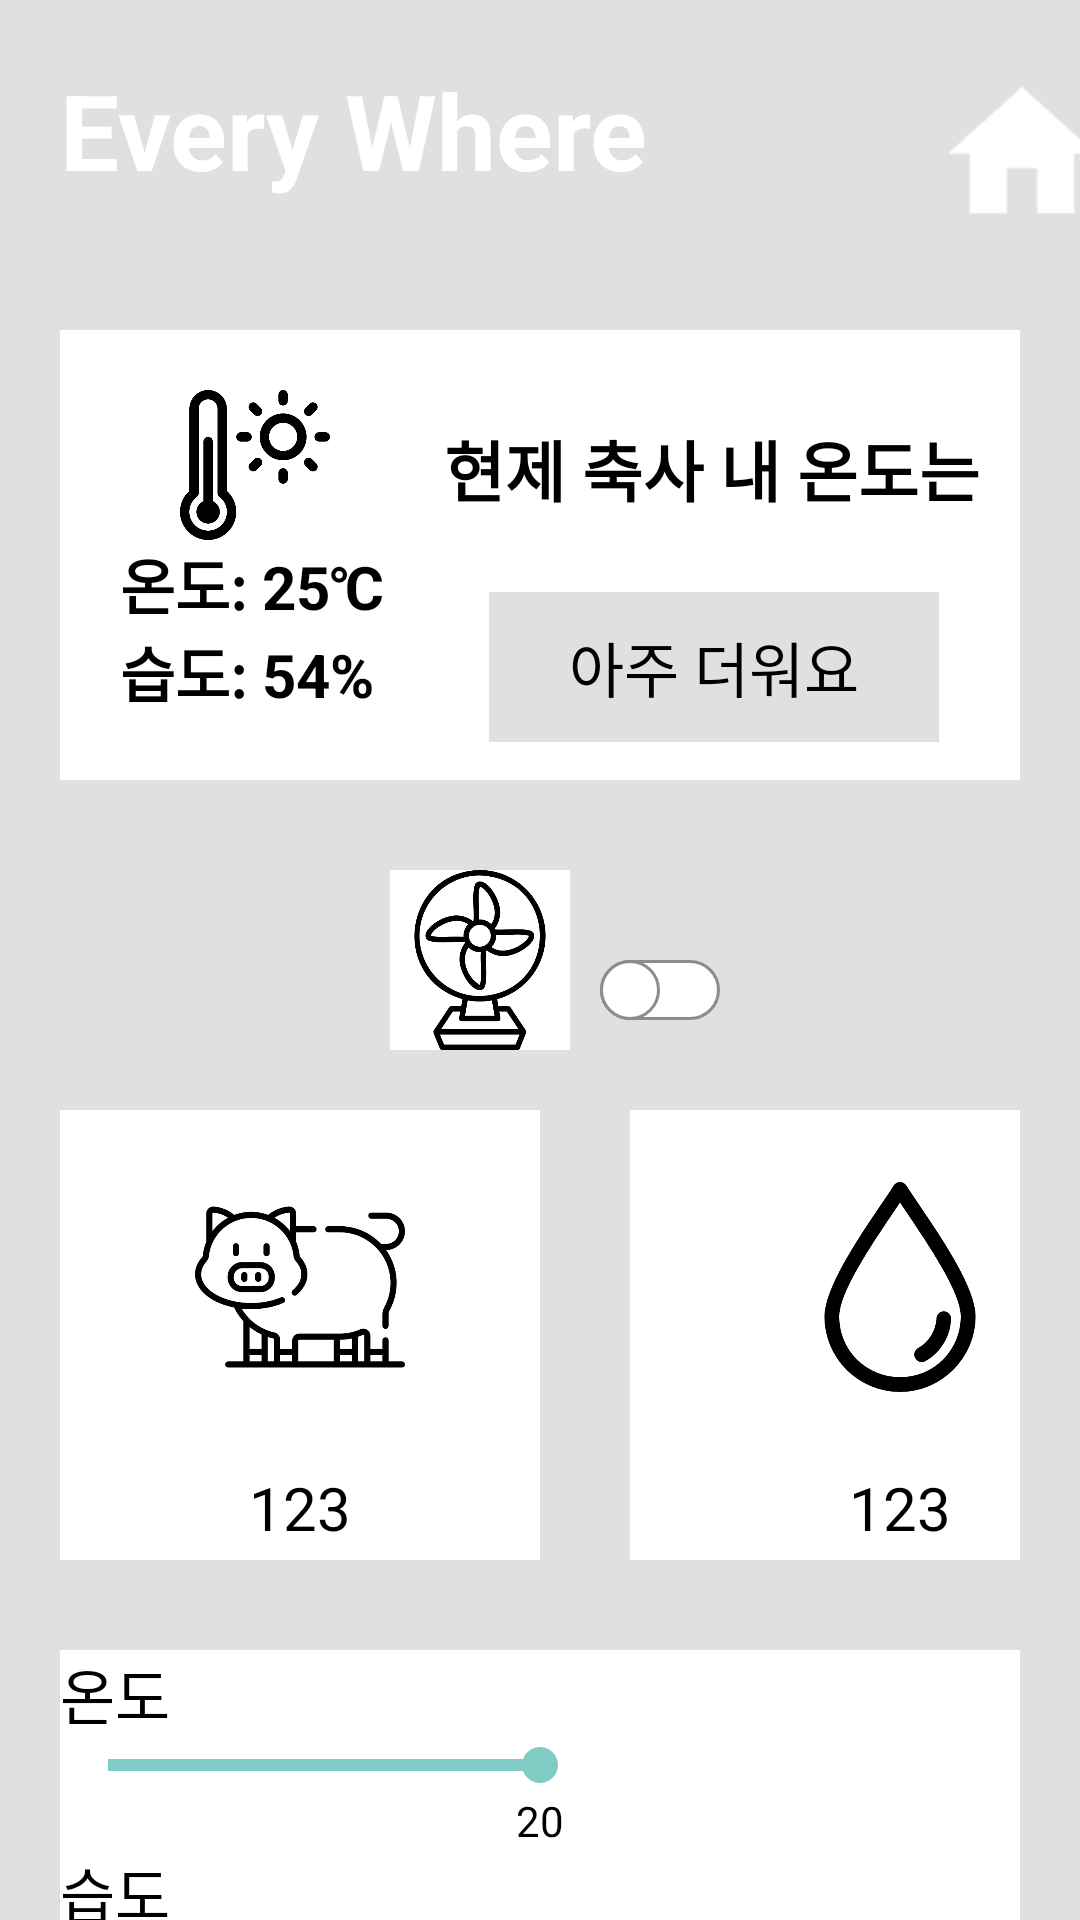

Layout XML and referenced resources for this Android screen:
<!-- AndroidManifest.xml: application theme Theme.Smartt -->
<!-- res/layout/activity_get_sensors.xml -->
<?xml version="1.0" encoding="utf-8"?>
<LinearLayout xmlns:android="http://schemas.android.com/apk/res/android"
    xmlns:app="http://schemas.android.com/apk/res-auto"
    xmlns:tools="http://schemas.android.com/tools"
    android:layout_width="match_parent"
    android:orientation="vertical"
    android:background="#e0e0e0"
    android:layout_height="match_parent"
    tools:context=".GetSensors">

    <LinearLayout
        android:layout_width="match_parent"
        android:layout_height="100dp">

        <TextView
            android:layout_width="wrap_content"
            android:layout_height="wrap_content"
            android:text="Every Where"
            android:textColor="@color/white"
            android:textSize="35dp"
            android:textStyle="bold"
            android:layout_margin="20dp"/>
        <ImageView
            android:id="@+id/home"
            android:layout_width="50dp"
            android:layout_marginTop="20dp"
            android:layout_marginStart="80dp"
            android:layout_height="60dp"
            android:src="@drawable/home2"
            />
    </LinearLayout>

    <LinearLayout
        android:layout_marginTop="10dp"
        android:layout_width="match_parent"
        android:layout_height="150dp"
        android:orientation="horizontal"
        android:background="@color/white"
        android:layout_marginBottom="20dp"
        android:layout_marginStart="20dp"
        android:layout_marginEnd="20dp">
<LinearLayout
    android:layout_width="wrap_content"
    android:orientation="vertical"
    android:layout_height="wrap_content">
    <ImageView
        android:layout_width="50dp"
        android:layout_height="50dp"
        android:layout_marginStart="40dp"
        android:layout_marginTop="20dp"
        android:src="@drawable/temperature"/>
    <TextView
        android:id="@+id/textview_temp"
        android:layout_width="wrap_content"
        android:layout_height="wrap_content"
        android:text="온도: 25℃"
        android:layout_marginStart="20dp"
        android:textStyle="bold"
        android:textSize="20dp"
        android:textColor="@color/black"
        />
    <TextView
        android:id="@+id/textview_humidity"
        android:layout_width="wrap_content"
        android:layout_height="wrap_content"
        android:text="습도: 54%"
        android:layout_marginStart="20dp"
        android:textStyle="bold"
        android:textSize="20dp"
        android:textColor="@color/black"
        />
</LinearLayout>


<LinearLayout
    android:layout_width="wrap_content"
    android:orientation="vertical"
    android:layout_marginTop="30dp"
    android:layout_height="wrap_content">
    <TextView
        android:layout_width="wrap_content"
        android:layout_height="wrap_content"
        android:text="현제 축사 내 온도는"
        android:textStyle="bold"
        android:textColor="@color/black"
        android:layout_marginStart="20dp"
        android:textSize="22dp"/>

   <LinearLayout
       android:layout_marginStart="35dp"
       android:layout_marginTop="25dp"
       android:layout_width="150dp"
       android:gravity="center"
       android:background="#e0e0e0"
       android:layout_height="50dp">
  <TextView
      android:id="@+id/textoftemp"
      android:layout_width="wrap_content"
      android:layout_height="wrap_content"
      android:text="아주 더워요"
      android:textColor="@color/black"
      android:textSize="20dp"
      android:layout_gravity="center"
      />
   </LinearLayout>
</LinearLayout>

    </LinearLayout>

<LinearLayout
    android:layout_width="wrap_content"
    android:orientation="horizontal"
    android:layout_gravity="center"
    android:layout_height="wrap_content">
    <ImageView
        android:layout_width="60dp"
        android:layout_gravity="center"
        android:layout_height="60dp"
        android:layout_marginTop="0dp"
        android:layout_margin="10dp"
        android:src="@drawable/vent"
        />

    <androidx.appcompat.widget.SwitchCompat
        android:id="@+id/switch1"
        android:layout_width="wrap_content"
        android:layout_height="wrap_content"
        android:layout_gravity="center"
        android:layout_marginTop="10dp"
        android:minHeight="48dp"
        android:onClick="switch_on_button"
        android:thumb="@drawable/thumb"
        app:track="@drawable/track" />


</LinearLayout>



<LinearLayout
    android:layout_width="match_parent"
    android:layout_marginHorizontal="20dp"
    android:layout_marginTop="10dp"
    android:orientation="vertical"
    android:layout_height="wrap_content">

    <LinearLayout
        android:layout_width="wrap_content"
        android:layout_height="wrap_content"
        android:orientation="horizontal">
        <LinearLayout
            android:layout_gravity="left"
            android:background="@color/white"
            android:layout_width="160dp"
            android:layout_marginBottom="10dp"
            android:layout_marginEnd="20dp"
            android:gravity="center"
            android:layout_marginTop="20dp"
            android:orientation="vertical"
            android:layout_height="150dp">
            <ImageView
                android:layout_width="wrap_content"
                android:layout_height="70dp"
                android:layout_marginTop="20dp"
                android:layout_marginStart="40dp"
                android:layout_marginEnd="40dp"
                android:src="@drawable/pig"
                />
            <ProgressBar
                android:id="@+id/progress_bar0"
                android:layout_marginTop="5dp"
                android:max="30"
                android:min="0"
                android:layout_width="match_parent"
                android:layout_marginHorizontal="20dp"
                android:layout_height="20dp"
                android:progressDrawable="@drawable/progressbarred"
                style="@style/Widget.AppCompat.ProgressBar.Horizontal"
                ></ProgressBar>
            <TextView
                android:id="@+id/valueofdistance"
                android:textSize="20dp"
                android:text="123"
                android:textColor="@color/black"
                android:layout_width="wrap_content"
                android:layout_height="wrap_content"
                />
        </LinearLayout>
        <LinearLayout
            android:layout_gravity="right"
            android:layout_width="180dp"
            android:layout_marginStart="10dp"
            android:background="@color/white"
            android:gravity="center"
            android:orientation="vertical"
            android:layout_height="150dp">
            <ImageView
                android:layout_width="wrap_content"
                android:layout_height="70dp"
                android:layout_marginTop="20dp"
                android:layout_marginStart="40dp"
                android:layout_marginEnd="40dp"
                android:src="@drawable/water"
                />
            <ProgressBar
                android:id="@+id/progress_bar1"
                android:layout_marginTop="5dp"
                android:max="1000"
                android:min="0"
                android:layout_width="match_parent"
                android:layout_marginHorizontal="20dp"
                android:layout_height="20dp"
                android:progressDrawable="@drawable/progressbarred"
                style="@style/Widget.AppCompat.ProgressBar.Horizontal"
                ></ProgressBar>
            <TextView
                android:id="@+id/valueofwater"
                android:textSize="20dp"
                android:text="123"
                android:textColor="@color/black"
                android:layout_width="wrap_content"
                android:layout_height="wrap_content"
          />
        </LinearLayout>
    </LinearLayout>

    <LinearLayout
        android:layout_width="match_parent"
        android:background="#fff"
        android:orientation="vertical"
        android:layout_height="wrap_content">
        <TextView
            android:layout_width="wrap_content"
            android:text="온도"
            android:textColor="@color/black"
            android:textSize="20dp"
            android:layout_height="wrap_content"/>
        <SeekBar
            style="?android:attr/progressBarStyleHorizontal"
            android:layout_width="match_parent"
            android:layout_height="wrap_content"
            android:id="@+id/progress"
            android:layout_centerHorizontal="true"
            android:layout_centerVertical="true"
            android:max="40"
            android:min="0"
            android:progress="20"/>
        <TextView
            android:id="@+id/temperatureprogress"
            android:layout_width="wrap_content"
            android:layout_height="wrap_content"
            android:text="20"
            android:textColor="@color/black"
            android:layout_gravity="center"/>
        <TextView

            android:layout_width="wrap_content"
            android:text="습도"
            android:textColor="@color/black"
            android:textSize="20dp"
            android:layout_height="wrap_content"/>
        <SeekBar
            style="?android:attr/progressBarStyleHorizontal"
            android:layout_width="match_parent"
            android:layout_height="wrap_content"
            android:id="@+id/progress2"
            android:layout_centerHorizontal="true"
            android:layout_centerVertical="true"
            android:max="140"
            android:min="0"
            android:progress="65"/>
        <TextView
            android:id="@+id/humidityprogress"
            android:layout_width="wrap_content"
            android:layout_height="wrap_content"
            android:text="65"
            android:textColor="@color/black"
            android:layout_gravity="center"/>
        <TextView
            android:layout_width="wrap_content"
            android:layout_height="wrap_content"
            android:text="배급횟수"
            android:textSize="20dp"
            android:textColor="@color/black"/>
        <RadioGroup
            android:layout_width="wrap_content"
            android:id="@+id/radio"
            android:orientation="horizontal"
            android:layout_gravity="center"
            android:layout_height="wrap_content">

            <RadioButton
                android:layout_width="wrap_content"
                android:layout_height="wrap_content"
                android:layout_weight="0"
                android:id="@+id/radio1"
                android:text="3"
                android:buttonTint="@color/black"
                android:textColor="@color/black"
                tools:ignore="TouchTargetSizeCheck" />

            <RadioButton
                android:layout_width="wrap_content"
                android:layout_height="wrap_content"
                android:layout_weight="0"
                android:id="@+id/radio2"
                android:text="2"
                android:buttonTint="@color/black"
                android:textColor="@color/black"
                tools:ignore="TouchTargetSizeCheck" />

            <RadioButton
                android:layout_width="wrap_content"
                android:id="@+id/radio3"
                android:checked="true"
                android:layout_height="wrap_content"
                android:layout_weight="0"
                android:text="1"
                android:buttonTint="@color/black"
                android:textColor="@color/black"
                tools:ignore="TouchTargetSizeCheck" />
        </RadioGroup>
   <Button
       android:layout_width="match_parent"
       android:id="@+id/buttonid_send"
       android:text="재출"
       android:layout_height="wrap_content"/>

    </LinearLayout>
</LinearLayout>
</LinearLayout>
<!-- resources referenced by this layout -->
<resources>
  <color name="black">#FF000000</color>
  <color name="white">#FFFFFFFF</color>
  <!-- drawable home2: png bitmap (drawable, 2202 bytes) -->
  <!-- drawable pig: jpeg bitmap (drawable, 38376 bytes) -->
  <!-- drawable progressbarred (drawable) -->
  <?xml version="1.0" encoding="utf-8"?>
  <layer-list xmlns:android="http://schemas.android.com/apk/res/android">
   <item android:id="@android:id/background">
        <shape android:shape="rectangle">
            <solid android:color="#fff"/>
            <corners android:radius="100dp"/>
        </shape>
   </item>
  
      <item android:id="@android:id/progress">
          <scale android:scaleWidth="100%">
              <shape android:shape="rectangle">
                  <corners android:radius="6dp"/>
                  <solid android:color="#ff0000"/>
              </shape>
          </scale>
      </item>
  </layer-list>
  <!-- drawable temperature: jpeg bitmap (drawable, 27243 bytes) -->
  <!-- drawable thumb (drawable-v24) -->
  <?xml version="1.0" encoding="utf-8"?>
  <selector xmlns:android="http://schemas.android.com/apk/res/android">
  <item android:state_checked="true">
  
      <shape android:shape="oval">
          <solid android:color="@color/white"/>
          <stroke android:width="1dp"
              android:color="#34c759"/>
          <size android:width="20dp"
              android:height="20dp"/>
      </shape>
  </item>
  
      <item android:state_checked="false">
  
          <shape android:shape="oval">
              <solid android:color="@color/white"/>
              <stroke android:width="1dp"
                  android:color="#8c8c8c"/>
              <size android:width="20dp"
                  android:height="20dp"/>
          </shape>
      </item>
  </selector>
  <!-- drawable track (drawable-v24) -->
  <?xml version="1.0" encoding="utf-8"?>
  <selector xmlns:android="http://schemas.android.com/apk/res/android">
  <item android:state_checked="true">
      <shape android:shape="rectangle">
          <solid android:color="#34c759"/>
          <corners android:radius="30dp"/>
          <stroke  android:width="1dp" android:color="#8c8c8c"/>
              <size android:height="20dp"/>
      </shape>
  </item>
  
      <item android:state_checked="false">
          <shape android:shape="rectangle">
              <solid android:color="@android:color/white"/>
              <corners android:radius="30dp"/>
              <stroke  android:width="1dp" android:color="#8c8c8c"/>
              <size android:height="20dp"/>
          </shape>
      </item>
  </selector>
  <!-- drawable vent: jpeg bitmap (drawable, 42955 bytes) -->
  <!-- drawable water: jpeg bitmap (drawable, 26394 bytes) -->
  <style name="Theme.Smartt" parent="Theme.AppCompat.NoActionBar">
          
          <item name="colorPrimary">@color/purple_500</item>
          <item name="colorPrimaryVariant">@color/purple_700</item>
          <item name="colorOnPrimary">@color/white</item>
          
          <item name="colorSecondary">@color/teal_200</item>
          <item name="colorSecondaryVariant">@color/teal_700</item>
          <item name="colorOnSecondary">@color/black</item>
          
          <item name="android:statusBarColor" tools:targetApi="l">?attr/colorPrimaryVariant</item>
          
      </style>
  <color name="purple_500">#FF6200EE</color>
  <color name="purple_700">#FF3700B3</color>
  <color name="teal_200">#FF03DAC5</color>
  <color name="teal_700">#FF018786</color>
</resources>
